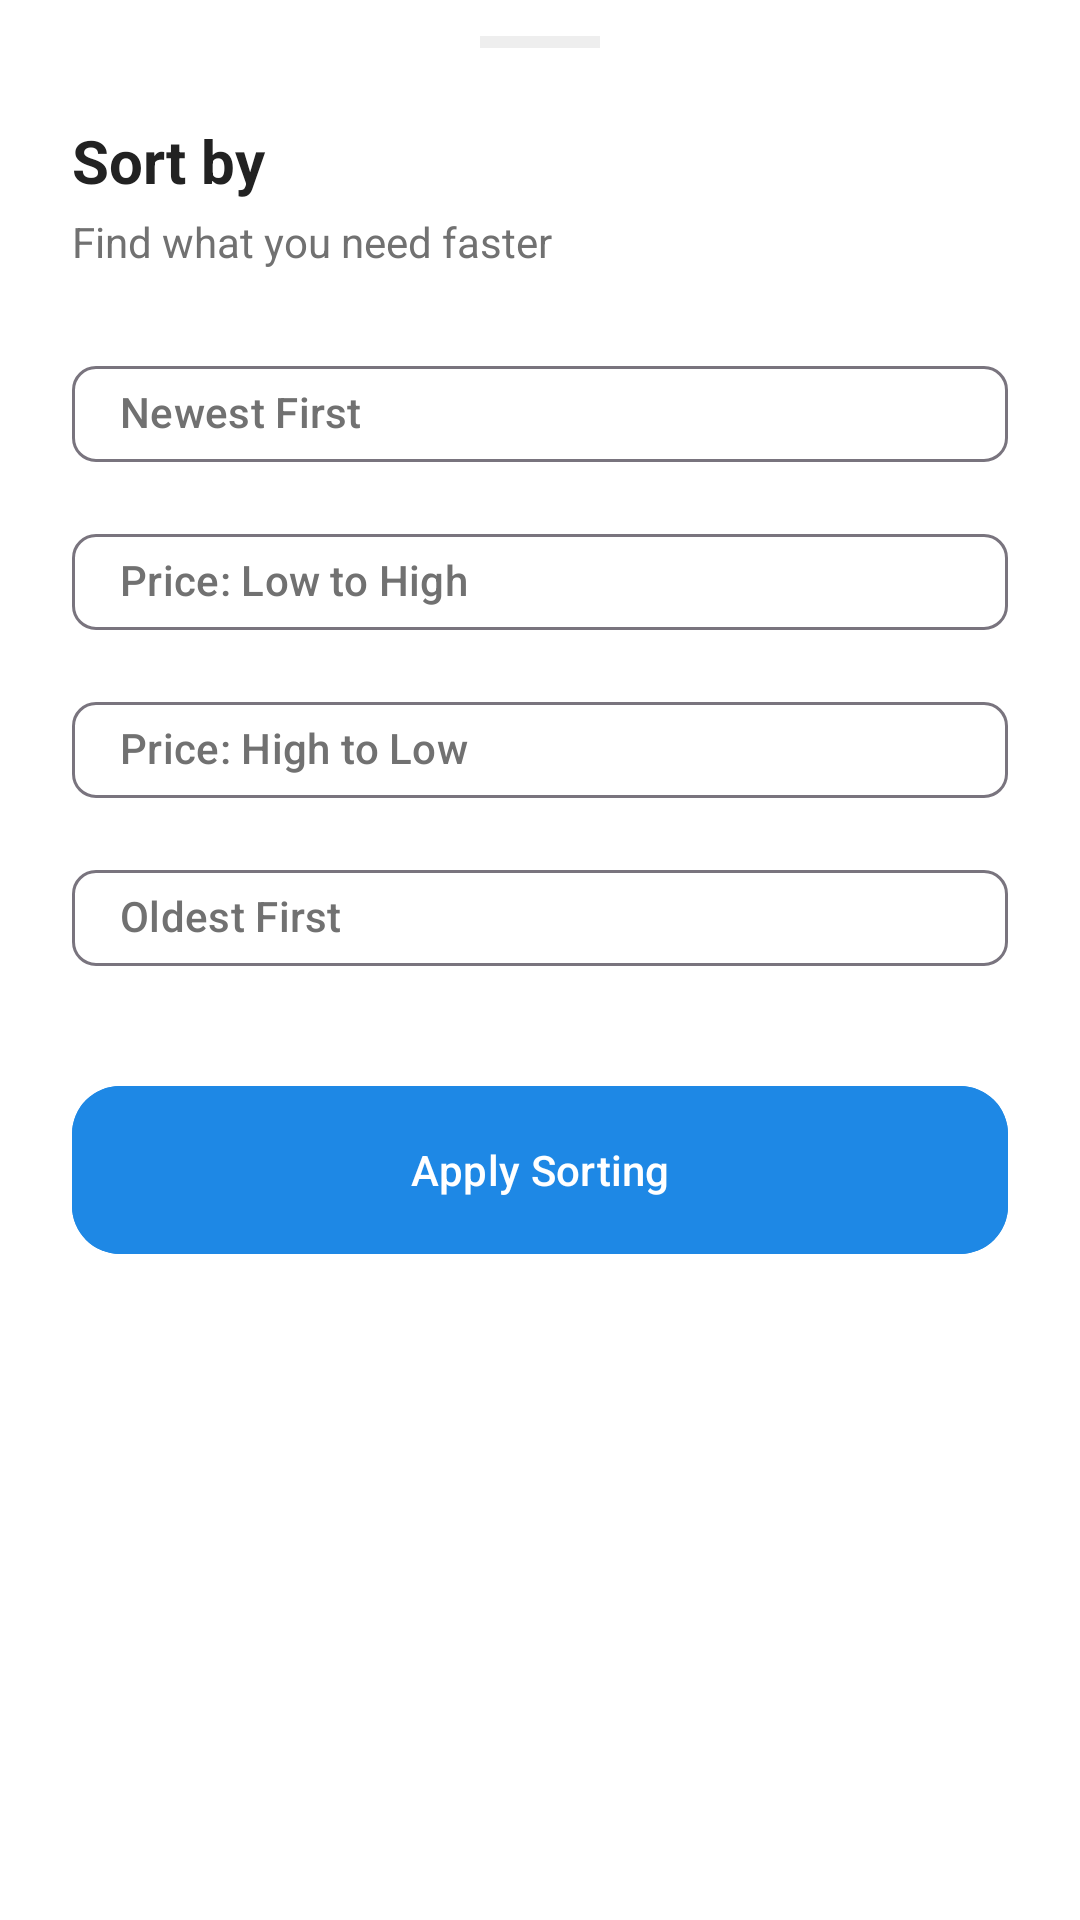

This screen was rendered from an Android layout file. Write that file and the resources it references.
<!-- AndroidManifest.xml: application theme Theme.PolyGo -->
<!-- res/layout/bottom_sheet_sort.xml -->
<?xml version="1.0" encoding="utf-8"?>
<LinearLayout xmlns:android="http://schemas.android.com/apk/res/android"
    xmlns:app="http://schemas.android.com/apk/res-auto"
    android:layout_width="match_parent"
    android:layout_height="wrap_content"
    android:orientation="vertical"
    android:paddingHorizontal="24dp"
    android:paddingTop="12dp"
    android:paddingBottom="40dp">

    
    <View
        android:layout_width="40dp"
        android:layout_height="4dp"
        android:layout_gravity="center_horizontal"
        android:layout_marginBottom="24dp"
        android:background="@color/grey_200"
        android:backgroundTint="@color/grey_200" />

    <TextView
        android:layout_width="wrap_content"
        android:layout_height="wrap_content"
        android:text="Sort by"
        android:textColor="@color/airbnb_ink"
        android:textSize="20sp"
        android:textStyle="bold" />

    <TextView
        android:layout_width="wrap_content"
        android:layout_height="wrap_content"
        android:layout_marginTop="4dp"
        android:text="Find what you need faster"
        android:textColor="@color/airbnb_muted"
        android:textSize="14sp" />

    <com.google.android.material.chip.ChipGroup
        android:id="@+id/sortChipGroup"
        android:layout_width="match_parent"
        android:layout_height="wrap_content"
        android:layout_marginTop="24dp"
        app:selectionRequired="true"
        app:singleSelection="true">

        <com.google.android.material.chip.Chip
            android:id="@+id/chipNewest"
            style="@style/Widget.Material3.Chip.Filter"
            android:layout_width="match_parent"
            android:layout_height="wrap_content"
            android:text="Newest First"
            android:tag="newest"
            app:chipIcon="@android:drawable/ic_menu_today" />

        <com.google.android.material.chip.Chip
            android:id="@+id/chipPriceLow"
            style="@style/Widget.Material3.Chip.Filter"
            android:layout_width="match_parent"
            android:layout_height="wrap_content"
            android:text="Price: Low to High"
            android:tag="price_low"
            app:chipIcon="@android:drawable/btn_star_big_off" />

        <com.google.android.material.chip.Chip
            android:id="@+id/chipPriceHigh"
            style="@style/Widget.Material3.Chip.Filter"
            android:layout_width="match_parent"
            android:layout_height="wrap_content"
            android:text="Price: High to Low"
            android:tag="price_high"
            app:chipIcon="@android:drawable/star_on" />

        <com.google.android.material.chip.Chip
            android:id="@+id/chipOldest"
            style="@style/Widget.Material3.Chip.Filter"
            android:layout_width="match_parent"
            android:layout_height="wrap_content"
            android:text="Oldest First"
            android:tag="oldest" />

    </com.google.android.material.chip.ChipGroup>

    <com.google.android.material.button.MaterialButton
        android:id="@+id/btnApplySort"
        style="@style/Widget.PolyGo.Button"
        android:layout_width="match_parent"
        android:layout_height="56dp"
        android:layout_marginTop="32dp"
        android:text="Apply Sorting"
        app:cornerRadius="16dp" />

</LinearLayout>
<!-- resources referenced by this layout -->
<resources>
  <color name="airbnb_ink">#222222</color>
  <color name="airbnb_muted">#717171</color>
  <color name="grey_200">#EEEEEE</color>
  <style name="Widget.PolyGo.Button" parent="Widget.Material3.Button">
          <item name="android:backgroundTint">@color/airbnb_coral</item>
          <item name="android:insetTop">0dp</item>
          <item name="android:insetBottom">0dp</item>
          <item name="android:textColor">@color/white</item>
          <item name="shapeAppearance">@style/ShapeAppearance.PolyGo.Button</item>
          <item name="android:stateListAnimator">@animator/squishy_button</item>
      </style>
  <style name="Theme.PolyGo" parent="Base.Theme.PolyGo">
          <item name="android:windowTranslucentStatus">false</item>
          <item name="android:windowLightStatusBar">true</item>
          <item name="android:windowActivityTransitions">true</item>
          <item name="android:windowContentTransitions">true</item>
      </style>
  <color name="airbnb_coral">#1E88E5</color>
  <color name="white">#FFFFFFFF</color>
  <style name="ShapeAppearance.PolyGo.Button" parent="ShapeAppearance.Material3.MediumComponent">
          <item name="cornerSize">8dp</item>
      </style>
  <style name="Base.Theme.PolyGo" parent="Theme.Material3.DayNight.NoActionBar">
          
          <item name="colorPrimary">@color/airbnb_coral</item>
          <item name="colorOnPrimary">@color/white</item>
          <item name="colorSecondary">@color/airbnb_ink</item>
          <item name="colorOnSecondary">@color/white</item>
          <item name="colorSurface">@color/white</item>
          <item name="colorOnSurface">@color/airbnb_ink</item>
          <item name="colorSurfaceVariant">@color/surface_variant_light</item>
          <item name="colorOnSurfaceVariant">@color/airbnb_muted</item>
          <item name="android:statusBarColor">@color/white</item>
          <item name="android:windowBackground">@color/white</item>
          <item name="android:textColorPrimary">@color/airbnb_ink</item>
          <item name="android:textColorSecondary">@color/airbnb_muted</item>
      </style>
  <color name="surface_variant_light">#F5F7FA</color>
</resources>
